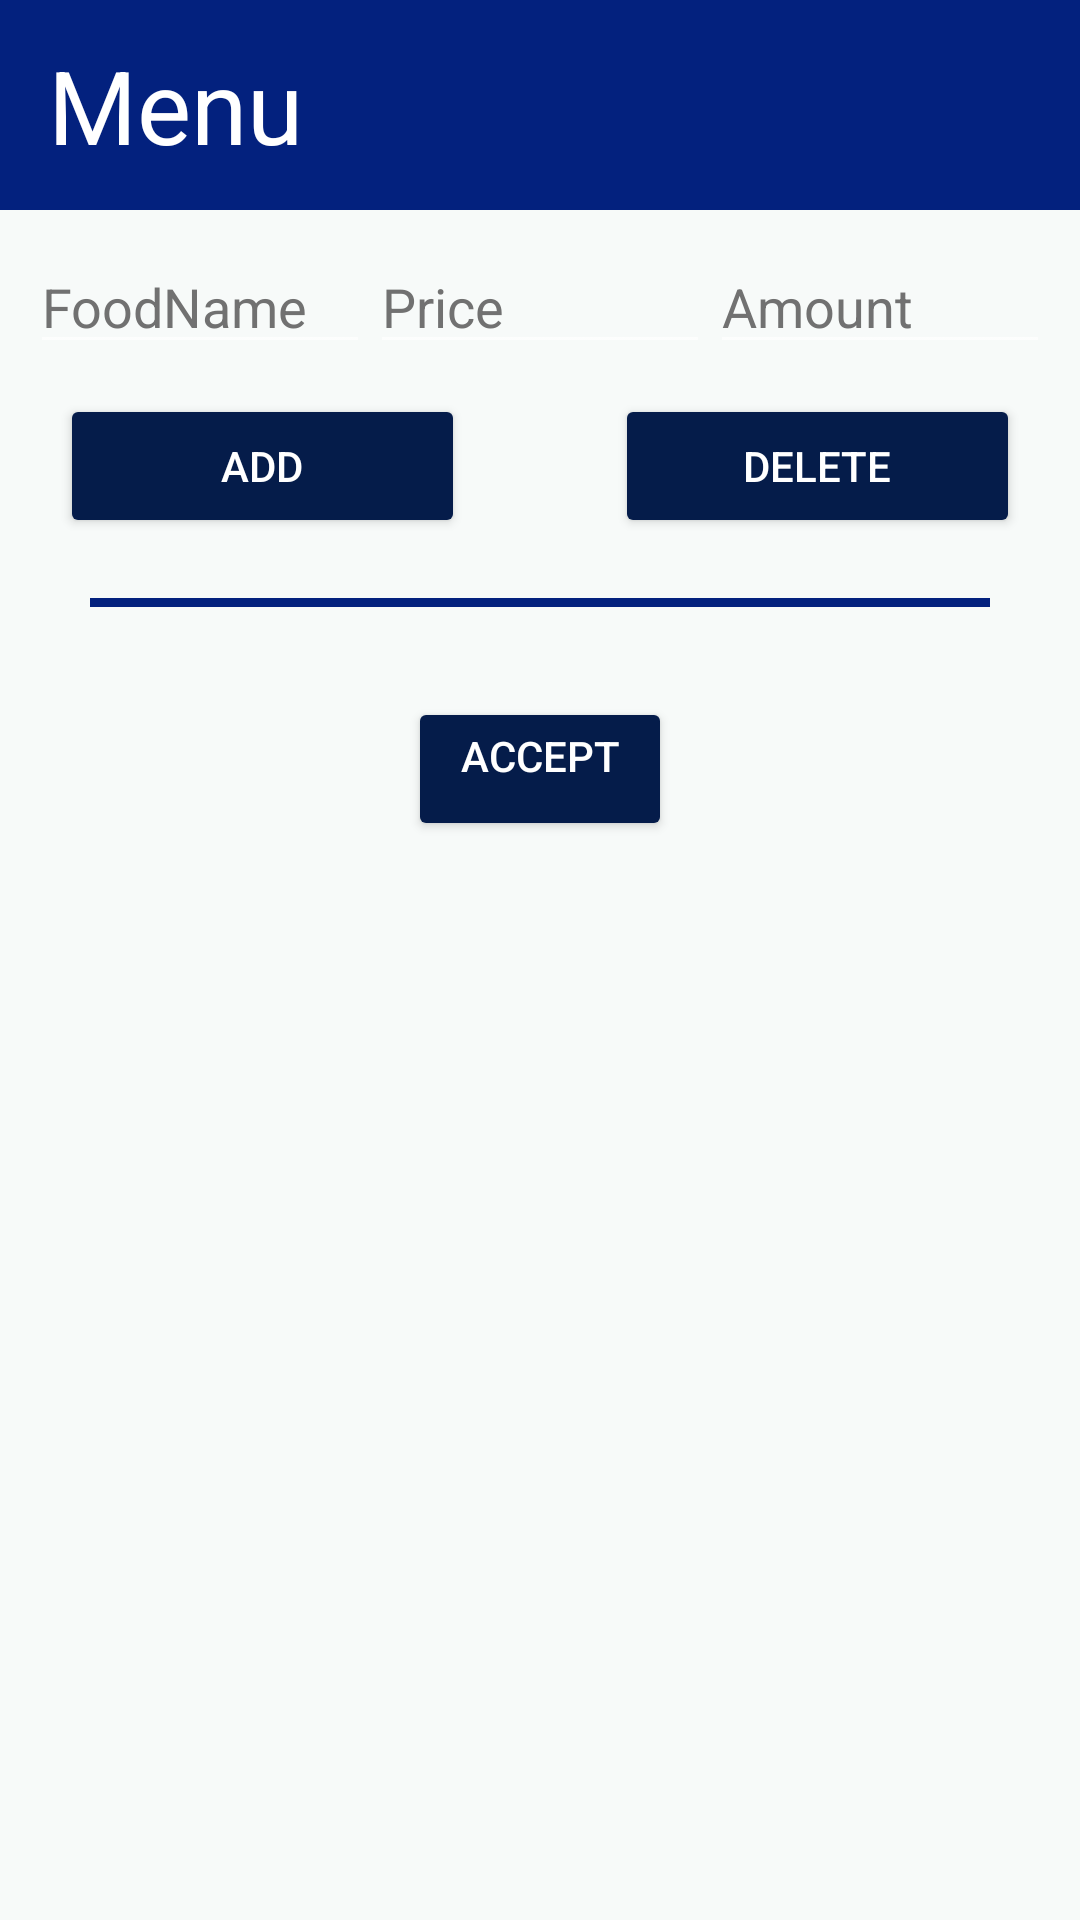

The Android layout XML behind this screen, and the referenced resources:
<!-- AndroidManifest.xml: application theme AppTheme.NoActionBar -->
<!-- res/layout/activity_res_menu.xml -->
<RelativeLayout xmlns:android="http://schemas.android.com/apk/res/android"
    xmlns:tools="http://schemas.android.com/tools"
    xmlns:app="http://schemas.android.com/apk/res-auto"
    android:id="@+id/layout_relative"
    android:layout_width="match_parent"
    android:layout_height="match_parent"
    android:background="#FFFFFF"
    tools:context=".MainActivity">
    <androidx.appcompat.widget.Toolbar
        android:id="@+id/menutitle_toolbar"
        android:layout_width="match_parent"
        android:layout_height="wrap_content"

        android:background="@color/main"
        android:minHeight="70dp"
        android:navigationIcon="?attr/homeAsUpIndicator"
        app:contentInsetStartWithNavigation="50dp"
        app:navigationIcon="@drawable/ic_action_name"
        app:title="Menu"
        app:titleTextAppearance="@style/TextAppearance.AppCompat.Display1"
        app:titleTextColor="@color/white" />
    <ScrollView
        android:id="@+id/menuscrollStart"
        android:layout_width="match_parent"
        android:layout_height="match_parent"
        android:clipToPadding="true"
        android:fillViewport="true"
        android:layout_below="@+id/menutitle_toolbar"
        android:focusable="auto">
        <GridLayout
            android:id="@+id/menugrid_start"
            android:layout_width="match_parent"
            android:layout_height="wrap_content"
            android:background="#F7FAF9"
            android:columnCount="1"
            android:orientation="vertical"
            android:padding="10dp"
            android:rowCount="5"
            android:rowOrderPreserved="false"
            android:scrollbars="vertical"
            android:verticalScrollbarPosition="right">
            <LinearLayout
                android:id="@+id/l_param"
                android:layout_row="0"
                android:layout_width="match_parent"
                android:layout_height="wrap_content"
                android:orientation="horizontal">

                <EditText

                    android:id="@+id/food_name"
                    android:layout_width="0dp"
                    android:layout_height="wrap_content"
                    android:layout_weight="1"
                    android:hint="FoodName"
                    android:textColor="@color/black"
                    android:textColorHint="#717171" />

                <EditText
                    android:id="@+id/price"
                    android:layout_width="0dp"
                    android:layout_height="wrap_content"
                    android:layout_weight="1"
                    android:hint="Price"
                    android:inputType="numberDecimal"
                    android:textColor="@color/black"
                    android:textColorHint="#717171" />

                <EditText
                    android:id="@+id/amount"
                    android:layout_width="0dp"
                    android:layout_height="wrap_content"
                    android:layout_weight="1"
                    android:hint="Amount"
                    android:textColor="@color/black"
                    android:textColorHint="#717171" />


            </LinearLayout>

            <LinearLayout
                android:id="@+id/linearLayout1"
                android:layout_width="match_parent"
                android:layout_height="wrap_content"
                android:layout_row="1"
                android:orientation="horizontal"
                android:padding="10dp">

                <Button
                    android:id="@+id/menu_add"
                    android:layout_width="0dp"
                    android:layout_height="wrap_content"
                    android:layout_weight="1"
                    android:backgroundTint="@color/background"
                    android:text="Add" />

                <Button
                    android:id="@+id/menu_delete"
                    android:layout_width="0dp"
                    android:layout_height="wrap_content"
                    android:layout_marginLeft="50dp"
                    android:layout_weight="1"
                    android:backgroundTint="@color/background"
                    android:text="Delete" />


            </LinearLayout>

            <View
                android:id="@+id/divider_admin_req_list"
                android:layout_width="match_parent"
                android:layout_height="3dp"
                android:layout_row="2"
                android:layout_marginLeft="20dp"
                android:layout_marginTop="10dp"

                android:layout_marginRight="20dp"
                android:layout_marginBottom="20dp"
                android:background="@color/main" />

            <ListView
                android:id="@+id/menu_listView"
                android:layout_width="match_parent"
                android:layout_height="wrap_content"
                android:layout_row="3"
                android:background="@drawable/listbakc"
                android:choiceMode="multipleChoice"
                android:divider="@color/white"
                android:dividerHeight="2dp" />

            <LinearLayout
                android:id="@+id/linearLayout3"
                android:layout_width="match_parent"
                android:layout_height="wrap_content"
                android:layout_row="4"
                android:gravity="center_horizontal"
                android:orientation="horizontal"
                android:padding="10dp">

                <Button
                    android:id="@+id/menu_accept"
                    android:layout_width="wrap_content"
                    android:layout_height="wrap_content"
                    android:backgroundTint="@color/background"
                    android:foregroundGravity="center_horizontal"
                    android:gravity="center_horizontal"
                    android:text="Accept" />
            </LinearLayout>
        </GridLayout>
    </ScrollView>
</RelativeLayout>
<!-- resources referenced by this layout -->
<resources>
  <color name="background">#051C4A</color>
  <color name="black">#000000</color>
  <color name="main">#03217E</color>
  <color name="white">#FFFFFF</color>
  <!-- drawable listbakc (drawable) -->
  <?xml version="1.0" encoding="utf-8"?>
  <shape xmlns:android="http://schemas.android.com/apk/res/android"
      android:shape="rectangle">
      <corners android:radius="15dp"/>
      <gradient android:startColor="#1B2957"
          android:endColor="#343845"
          android:angle="90"
          />
  
  </shape>
  <style name="AppTheme.NoActionBar" parent="Theme.AppCompat.NoActionBar">
          
          <item name="colorPrimary">@color/colorPrimary</item>
          <item name="colorPrimaryDark">@color/colorPrimaryDark</item>
  
      </style>
  <color name="colorPrimary">#6200EE</color>
  <color name="colorPrimaryDark">#3700B3</color>
</resources>
